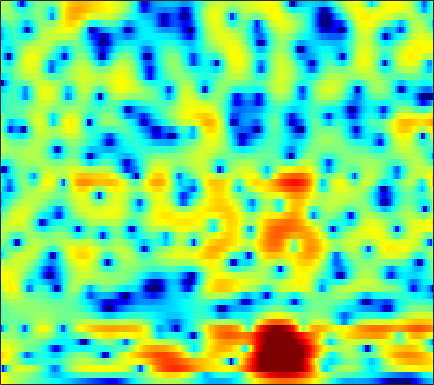

Source data for this figure (header and first rows):
4.8532, 4.4354, 3.8807, 3.3343, 2.9355, 2.4155, 1.9168, 1.5567, 1.098, 0.66214, 0.24626, -0.05401, -0.44058, -0.81478, -1.0886, -1.4485, -1.8075, -2.0817, -2.4606, -2.8466, -3.2162, -3.4741, -3.8003, -4.1189
5.051, 4.332, 3.499, 2.837, 2.456, 2.082, 1.823, 1.674, 1.502, 1.323, 1.114, 0.9238, 0.6218, 0.2537, -0.07375, -0.5896, -1.2, -1.718, -2.485, -3.332, -4.244, -4.946, -5.859, -6.655
-5.364, -15.18, -8.441, -2.656, -0.3919, 1.457, 2.558, 3.071, 3.464, 3.599, 3.541, 3.405, 3.136, 2.776, 2.444, 1.909, 1.261, 0.6886, -0.2137, -1.316, -2.663, -3.874, -5.809, -8.085
5.772, 5.052, 4.286, 3.666, 3.23, 2.614, 1.885, 1.252, 0.2633, -0.8887, -2.097, -2.912, -3.693, -4.003, -3.977, -3.734, -3.437, -3.26, -3.144, -3.17, -3.308, -3.45, -3.623, -3.738
6.62, 6.221, 5.662, 5.011, 4.428, 3.479, 2.309, 1.242, -0.5768, -3.054, -6.294, -9.089, -11.59, -10.11, -8.117, -6.022, -4.646, -4.024, -3.636, -3.679, -4.074, -4.54, -5.304, -6.105
3.468, 3.921, 4.183, 4.162, 3.993, 3.595, 3.095, 2.681, 2.029, 1.264, 0.5264, 0.05494, -0.4267, -0.7739, -0.9885, -1.278, -1.604, -1.908, -2.457, -3.253, -4.386, -5.529, -7.57, -10.4
3.307, 3.153, 2.941, 2.708, 2.501, 2.14, 1.735, 1.47, 1.165, 0.8731, 0.602, 0.4226, 0.2457, 0.1315, 0.0551, -0.0807, -0.2876, -0.5044, -0.8655, -1.308, -1.869, -2.358, -3.081, -3.806
1.044, 0.6233, 0.5432, 0.7423, 0.8983, 0.8999, 0.5443, 0.09568, -0.6295, -1.376, -1.961, -2.087, -1.723, -0.9116, -0.1815, 0.7463, 1.473, 1.842, 2.092, 2.087, 1.852, 1.543, 0.965, 0.1881
-10.8, -7.829, -3.722, -1.457, -0.4757, 0.2308, 0.1469, -0.5107, -2.19, -5.007, -9.437, -11.92, -7.665, -3.212, -0.9371, 1.21, 2.689, 3.469, 4.128, 4.403, 4.327, 4.062, 3.41, 2.381
-1.387, -1.44, -1.28, -1.04, -0.9337, -0.8284, -0.7608, -0.8148, -1.006, -1.191, -1.27, -1.225, -0.9472, -0.4031, 0.09808, 0.7498, 1.292, 1.619, 1.927, 2.072, 2.04, 1.895, 1.55, 1.064
-1.908, -1.621, -1.268, -0.9055, -0.6982, -0.5449, -0.42, -0.3179, -0.204, -0.1104, -0.009978, 0.07744, 0.2046, 0.3408, 0.4596, 0.6355, 0.7807, 0.8565, 0.9128, 0.9152, 0.8648, 0.7848, 0.6291, 0.4382
-1.993, -1.505, -0.9881, -0.5529, -0.2415, 0.07762, 0.2783, 0.3934, 0.4983, 0.5445, 0.5637, 0.5792, 0.6007, 0.5917, 0.5695, 0.5378, 0.5153, 0.4907, 0.4336, 0.3488, 0.2462, 0.1605, 0.03848, -0.09483
-1.015, -0.4777, 0.1545, 0.5932, 0.8468, 1.141, 1.309, 1.333, 1.274, 1.141, 0.9496, 0.7851, 0.5764, 0.4068, 0.2955, 0.1524, 0.02821, -0.05938, -0.1783, -0.3267, -0.5141, -0.6667, -0.8778, -1.084
-0.01164, 0.9034, 1.936, 2.679, 2.973, 3.112, 3.02, 2.78, 2.262, 1.574, 0.7655, 0.1197, -0.6448, -1.118, -1.249, -1.229, -1.127, -1.071, -1.081, -1.233, -1.568, -1.941, -2.566, -3.246
1.706, 3.025, 4.164, 4.944, 5.259, 5.21, 4.733, 4.108, 2.839, 0.9737, -1.631, -4.266, -8.886, -11.37, -9.158, -5.948, -3.952, -3.104, -2.629, -2.706, -3.259, -3.999, -5.487, -7.759
3.796, 4.348, 4.886, 5.054, 5.048, 4.836, 4.268, 3.604, 2.356, 0.6868, -1.341, -3.045, -5.319, -6.482, -6.359, -5.787, -5.353, -5.249, -5.493, -6.188, -7.174, -8.012, -9.133, -10.13
4.28, 4.363, 4.524, 4.514, 4.361, 4.102, 3.683, 3.242, 2.53, 1.647, 0.6294, -0.1242, -1.129, -2.17, -2.887, -3.841, -4.982, -6.01, -7.68, -9.907, -12.94, -15.82, -19.72, -18.74
3.535, 3.498, 3.509, 3.635, 3.638, 3.538, 3.365, 3.165, 2.835, 2.372, 1.749, 1.254, 0.5367, -0.3924, -1.165, -2.286, -3.61, -4.792, -6.572, -8.63, -10.99, -12.76, -14.42, -14.19
0.8394, 1.133, 1.492, 1.939, 2.336, 2.689, 2.91, 3.003, 2.981, 2.877, 2.668, 2.381, 1.9, 1.334, 0.7593, -0.1618, -1.232, -2.172, -3.599, -5.122, -6.706, -7.835, -9.081, -9.712
-7.163, -4.373, -1.621, -0.1758, 0.5806, 1.371, 1.903, 2.201, 2.478, 2.717, 2.953, 3.012, 2.954, 2.83, 2.568, 2.019, 1.262, 0.5448, -0.6979, -2.272, -4.288, -6.242, -9.943, -16.81
-3.795, -3.043, -2.217, -1.381, -1.337, -1.532, -1.828, -1.918, -1.472, -0.5956, 0.4047, 1.202, 2.03, 2.469, 2.675, 2.686, 2.399, 2.04, 1.349, 0.4042, -0.7324, -1.692, -2.961, -3.936
0.3796, 0.1441, -0.8159, -1.806, -2.893, -5.478, -10.3, -18.23, -16.18, -7.414, -3.51, -1.649, 0.1241, 1.129, 1.608, 1.965, 2.004, 1.89, 1.648, 1.297, 0.926, 0.6622, 0.4089, 0.2942
1.622, 1.447, 1.054, 0.1906, -0.4162, -1.497, -2.527, -3.098, -2.94, -2.199, -1.065, -0.2933, 0.3558, 0.8463, 0.9546, 0.8541, 0.6153, 0.3473, 0.001942, -0.2423, -0.3651, -0.3539, -0.2581, -0.06425
1.762, 1.849, 2.179, 2.203, 2.116, 2.07, 1.966, 1.898, 1.863, 1.863, 1.78, 1.702, 1.396, 0.8146, 0.1954, -0.9605, -2.414, -3.615, -5.153, -5.916, -5.595, -4.901, -3.869, -2.993
0.578, 1.201, 1.847, 2.562, 2.871, 3.24, 3.465, 3.592, 3.569, 3.492, 3.184, 2.798, 2.14, 1.018, -0.03839, -1.953, -4.741, -7.681, -14.21, -22.69, -13.54, -10.07, -7.485, -6.174
-1.927, -0.6826, 0.4324, 1.42, 2.124, 2.785, 3.297, 3.577, 3.783, 3.811, 3.673, 3.391, 2.867, 2.077, 1.312, 0.06892, -1.439, -2.601, -4.082, -5.132, -5.65, -5.872, -6.273, -7.083
-5.053, -3.863, -1.92, -0.6392, 0.2185, 1.182, 1.97, 2.393, 2.893, 3.151, 3.279, 3.288, 3.076, 2.795, 2.419, 1.844, 1.162, 0.6026, -0.1473, -0.9398, -1.757, -2.423, -3.503, -4.869
-7.633, -5.871, -4.544, -2.999, -2.23, -1.198, -0.3157, 0.3003, 0.9737, 1.564, 1.965, 2.196, 2.375, 2.393, 2.36, 2.201, 1.968, 1.716, 1.337, 0.8799, 0.3467, -0.09757, -0.7345, -1.419
-6.804, -6.124, -5.96, -5.543, -5.076, -4.208, -3.218, -2.314, -1.27, -0.2905, 0.4728, 0.8723, 1.373, 1.61, 1.792, 1.905, 1.985, 2, 1.957, 1.862, 1.677, 1.47, 1.135, 0.7026
-4.807, -6.43, -8.117, -11.34, -12.28, -10.43, -7.015, -4.898, -2.651, -1.157, -0.1032, 0.3773, 0.7584, 0.9629, 1.062, 1.265, 1.587, 1.951, 2.436, 2.855, 3.11, 3.151, 2.977, 2.521
-2.407, -4.554, -6.44, -9.473, -10.36, -8.648, -5.618, -3.513, -1.601, -0.2143, 0.2572, 0.3322, -0.4405, -1.65, -2.939, -3.755, -2.473, -0.7474, 1.472, 3.097, 4.153, 4.607, 4.756, 4.436
-5.147, -6.379, -7.079, -6.502, -5.755, -4.5, -3.099, -2.203, -1.134, -0.5848, -0.4882, -0.888, -2.047, -4.296, -6.713, -9.625, -6.889, -3.725, -0.6315, 1.459, 2.791, 3.407, 3.832, 3.842
-13.69, -30.25, -15.84, -9.395, -6.812, -4.543, -2.815, -1.953, -0.9652, -0.4963, -0.1792, -0.2382, -0.3611, -0.7034, -0.8879, -0.9269, -0.578, -0.1035, 0.627, 1.317, 1.846, 2.102, 2.283, 2.265
-4.092, -4.787, -4.617, -3.984, -3.14, -2.096, -1.171, -0.5618, 0.05267, 0.5534, 0.8811, 1.04, 1.178, 1.236, 1.26, 1.304, 1.366, 1.38, 1.397, 1.325, 1.145, 0.9379, 0.5504, 0.1037
0.1823, 0.08798, -0.2044, -0.1274, -0.04899, 0.2116, 0.4756, 0.7234, 0.9883, 1.302, 1.494, 1.678, 1.79, 1.912, 1.948, 1.943, 1.839, 1.695, 1.37, 0.8623, 0.1222, -0.6097, -1.871, -3.426
2.027, 1.77, 1.408, 1.162, 0.983, 0.8332, 0.7845, 0.7648, 0.8583, 0.9309, 1.119, 1.247, 1.471, 1.66, 1.78, 1.854, 1.801, 1.677, 1.317, 0.7246, -0.1741, -1.108, -2.799, -5.253
2.482, 1.807, 1.196, 0.4534, 0.04816, -0.4639, -0.8025, -0.999, -1.109, -1.11, -0.8603, -0.628, -0.09607, 0.4355, 0.8436, 1.302, 1.624, 1.722, 1.677, 1.397, 0.8801, 0.3351, -0.5603, -1.607
1.636, 0.48, -1.049, -2.572, -3.468, -4.266, -4.851, -5.117, -5.703, -5.967, -6.016, -5.271, -3.876, -2.083, -0.9129, 0.4258, 1.383, 1.855, 2.216, 2.278, 2.11, 1.88, 1.495, 1.115
0.3972, -1.448, -5.278, -10.23, -14.04, -12.9, -10.28, -9.504, -10.17, -13.49, -28.24, -18.45, -8.553, -3.921, -1.615, 0.5253, 1.892, 2.566, 3, 3.029, 2.72, 2.332, 1.698, 1.154
0.631, -0.7187, -3.447, -6.339, -7.823, -7.856, -6.707, -6.068, -5.436, -5.274, -4.921, -3.915, -2.239, -0.3478, 0.9889, 2.312, 3.231, 3.621, 3.686, 3.263, 2.258, 1.062, -1.282, -4.498
-0.9101, -1.06, -1.788, -2.162, -2.469, -2.56, -2.481, -2.32, -1.93, -1.552, -0.9988, -0.4509, 0.271, 1.109, 1.699, 2.333, 2.796, 2.919, 2.817, 2.293, 1.278, 0.1245, -1.965, -4.53
-3.762, -3.37, -2.66, -2.279, -2.097, -1.953, -1.805, -1.658, -1.558, -1.283, -0.9339, -0.7142, -0.1628, 0.3822, 0.792, 1.37, 1.797, 2.017, 2.139, 2.014, 1.67, 1.286, 0.6937, 0.1205
-4.723, -3.834, -2.927, -2.477, -2.17, -2.002, -1.978, -2.074, -2.307, -2.543, -2.722, -2.642, -2.201, -1.409, -0.6602, 0.3579, 1.25, 1.821, 2.35, 2.664, 2.76, 2.711, 2.492, 2.149
-3.803, -3.219, -2.931, -2.429, -2.202, -2.039, -2.251, -2.728, -3.686, -5.462, -8.021, -9.576, -9.167, -5.716, -3.332, -0.835, 1.015, 2.028, 3.01, 3.633, 3.943, 4, 3.863, 3.505
-6.553, -6.647, -5.492, -4.155, -3.419, -2.725, -2.53, -2.716, -3.535, -5.146, -7.515, -9.136, -8.563, -5.266, -2.88, -0.4374, 1.333, 2.301, 3.226, 3.776, 4.034, 4.057, 3.904, 3.539
-32.63, -16.36, -9.656, -6.37, -4.662, -3.217, -2.276, -1.831, -1.615, -1.546, -1.461, -1.341, -0.9268, -0.1757, 0.497, 1.32, 2.023, 2.41, 2.704, 2.775, 2.662, 2.486, 2.164, 1.788
-5.593, -5.828, -5.145, -3.991, -3.132, -2.079, -1.173, -0.6017, 0.09513, 0.6843, 1.167, 1.482, 1.905, 2.237, 2.413, 2.575, 2.543, 2.373, 1.932, 1.257, 0.378, -0.3421, -1.248, -1.859
-1.836, -2.438, -2.632, -2.553, -2.272, -1.572, -0.727, -0.02209, 0.9323, 1.761, 2.455, 2.916, 3.356, 3.595, 3.634, 3.486, 3.035, 2.471, 1.381, -0.2186, -2.476, -4.713, -8.498, -11.54
-2.225, -3.602, -5.048, -6.035, -5.896, -4.52, -2.63, -1.204, 0.4361, 1.773, 2.82, 3.456, 4.027, 4.348, 4.413, 4.241, 3.759, 3.15, 1.998, 0.3322, -1.941, -4.104, -7.556, -10.16
-4.274, -6.304, -10.63, -20.63, -19.92, -10.02, -5.328, -3.039, -0.7541, 0.9809, 2.272, 2.96, 3.661, 4.106, 4.284, 4.282, 4.043, 3.707, 3.011, 2.068, 0.9213, -0.04955, -1.354, -2.59
-4.542, -5.053, -6.056, -6.548, -6.317, -5.229, -3.727, -2.571, -1.159, -0.004508, 0.9453, 1.53, 2.182, 2.663, 2.926, 3.166, 3.244, 3.208, 3.005, 2.652, 2.143, 1.675, 0.952, 0.1096
-5.659, -5.401, -4.99, -4.43, -4.011, -3.429, -2.782, -2.288, -1.775, -1.354, -0.9744, -0.6313, -0.2252, 0.2514, 0.6401, 1.18, 1.662, 1.948, 2.245, 2.391, 2.389, 2.305, 2.074, 1.747
-8.351, -7.041, -5.351, -4.223, -3.615, -3.08, -2.842, -2.871, -3.116, -3.553, -4.137, -4.546, -4.651, -4.013, -3.15, -1.838, -0.5613, 0.2512, 1.125, 1.758, 2.196, 2.411, 2.582, 2.652
-8.133, -6.097, -4.485, -3.418, -2.865, -2.512, -2.636, -3.066, -4.048, -5.75, -8.58, -12.28, -19.96, -13.68, -9.001, -5.085, -2.524, -1.157, 0.1208, 0.994, 1.571, 1.863, 2.167, 2.424
-4.043, -3.227, -2.2, -1.458, -1.177, -1.106, -1.358, -1.743, -2.61, -3.896, -5.473, -6.72, -7.5, -6.68, -5.282, -3.361, -1.797, -0.9028, -0.08694, 0.3166, 0.3576, 0.2423, 0.02824, 0.02506
-0.8506, -0.3473, 0.2069, 0.4696, 0.4609, 0.2409, -0.1658, -0.5497, -1.177, -1.781, -2.254, -2.418, -2.321, -1.932, -1.478, -0.8036, -0.2554, 0.01342, 0.07746, -0.3351, -1.351, -2.637, -5.363, -9.122
0.98, 1.289, 1.291, 1.014, 0.6706, -0.03476, -1.025, -1.926, -3.085, -3.876, -4.041, -3.681, -2.967, -2.049, -1.401, -0.6468, -0.1016, 0.1028, 0.05072, -0.4041, -1.334, -2.401, -4.271, -6.006
1.688, 1.668, 1.444, 0.9117, 0.2585, -1.031, -2.959, -4.995, -8.796, -14.25, -14.33, -10.47, -6.564, -4.018, -2.658, -1.378, -0.5189, -0.1287, 0.1093, 0.07935, -0.1677, -0.4105, -0.7015, -0.7664
